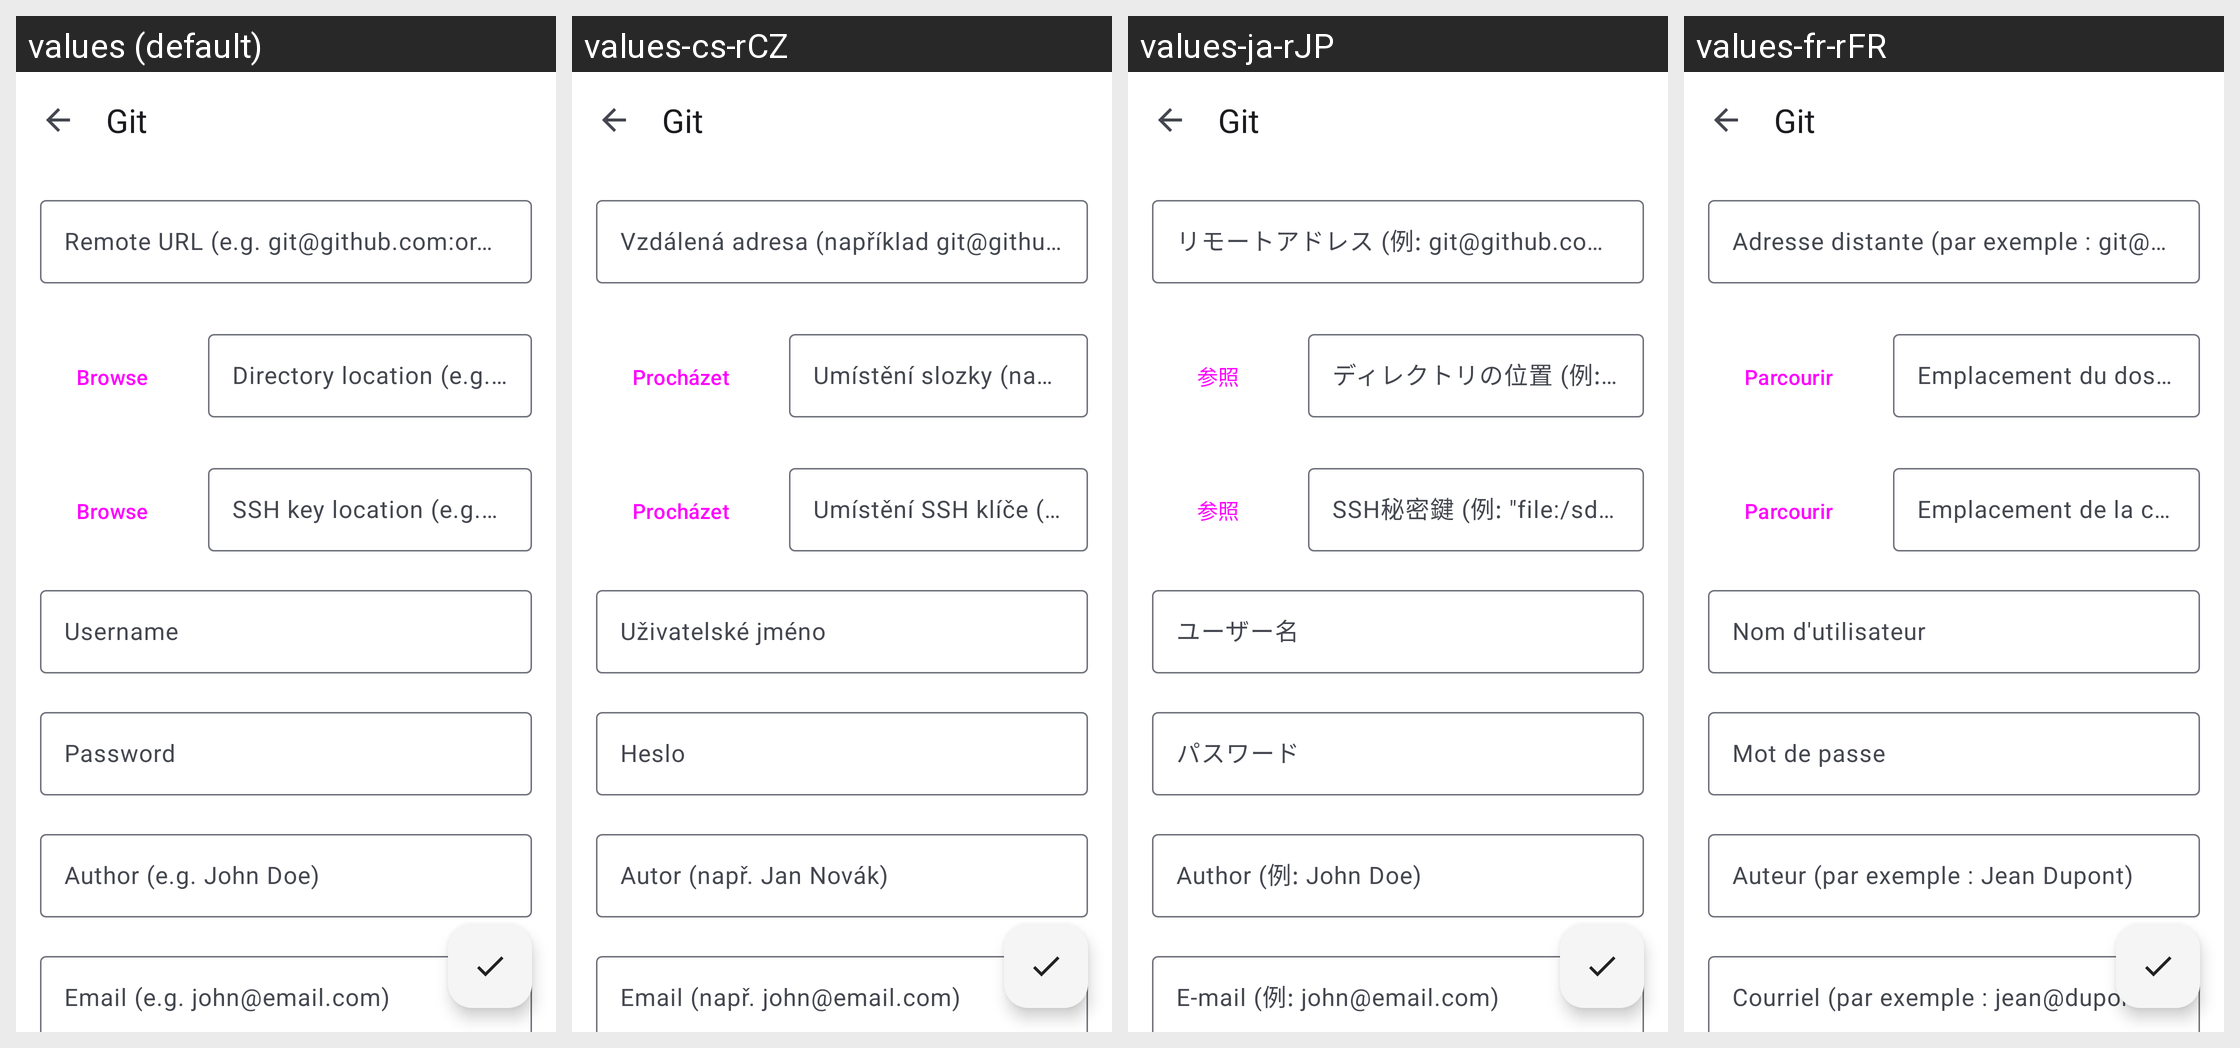

Locale-by-locale string values for the Android screen shown in this grid:
Android screen res/layout/activity_repo_git.xml rendered under 4 locales, left to right: values (default), values-cs-rCZ, values-ja-rJP, values-fr-rFR. Device: Nexus 5 (rendered at 1080×1920; each locale shown at half size, 540×960, under a caption strip naming it); theme AppLightTheme.Light.
Other locales in the repository, not shown: values-ca-rES, values-de-rDE, values-es-rES, values-fa, values-fa-rIR, values-hu-rHU, values-in-rID, values-it-rIT, values-iw-rIL, values-ko-rKR, values-nl-rNL, values-pl-rPL, values-pt-rBR, values-pt-rPT, values-ru-rRU, values-sv-rSE, values-tr, values-tr-rTR, values-uk, values-uk-rUA, values-zh, values-zh-rCN, values-zh-rTW.
Strings drawn on this screen, with the default value and each locale's value (text and hints the layout hard-codes, and strings that could not be matched under every locale, appear in the picture but are not listed):

git_url_hint
  values: Remote URL (e.g. git@github.com:orgzly/orgzly-android.git)
  values-cs-rCZ: Vzdálená adresa (například git@github.com:orgzly / orgzly-android.git)
  values-ja-rJP: リモートアドレス (例: git@github.com:orgzly/orgzly-android.git)
  values-fr-rFR: Adresse distante (par exemple : git@github.com:orgzly/orgzly-android.git)

browse
  values: Browse
  values-cs-rCZ: Procházet
  values-ja-rJP: 参照
  values-fr-rFR: Parcourir

git_directory_hint
  values: Directory location (e.g. “/sdcard/orgzly”)
  values-cs-rCZ: Umístění slozky (například "file:/sdcard/orgzly")
  values-ja-rJP: ディレクトリの位置 (例: "file:/sdcard/orgzly")
  values-fr-rFR: Emplacement du dossier (par exemple : file:/sdcard/orgzly)

git_ssh_key_hint
  values: SSH key location (e.g. “/sdcard/id_rsa”)
  values-cs-rCZ: Umístění SSH klíče (například "file:/sdcard/id_rsa")
  values-ja-rJP: SSH秘密鍵 (例: "file:/sdcard/id_rsa")
  values-fr-rFR: Emplacement de la clé SSH (par exemple : file:/sdcard/id_rsa)

git_https_username_hint
  values: Username
  values-cs-rCZ: Uživatelské jméno
  values-ja-rJP: ユーザー名
  values-fr-rFR: Nom d'utilisateur

git_auth_https_password_hint
  values: Password
  values-cs-rCZ: Heslo
  values-ja-rJP: パスワード
  values-fr-rFR: Mot de passe

git_author_hint
  values: Author (e.g. John Doe)
  values-cs-rCZ: Autor (např. Jan Novák)
  values-ja-rJP: Author (例: John Doe)
  values-fr-rFR: Auteur (par exemple : Jean Dupont)

git_email_hint
  values: Email (e.g. john@email.com)
  values-cs-rCZ: Email (např. john@email.com)
  values-ja-rJP: E-mail (例: john@email.com)
  values-fr-rFR: Courriel (par exemple : jean@dupont.fr)

git
  values: Git
  values-cs-rCZ: Git
  values-ja-rJP: Git
  values-fr-rFR: Git
